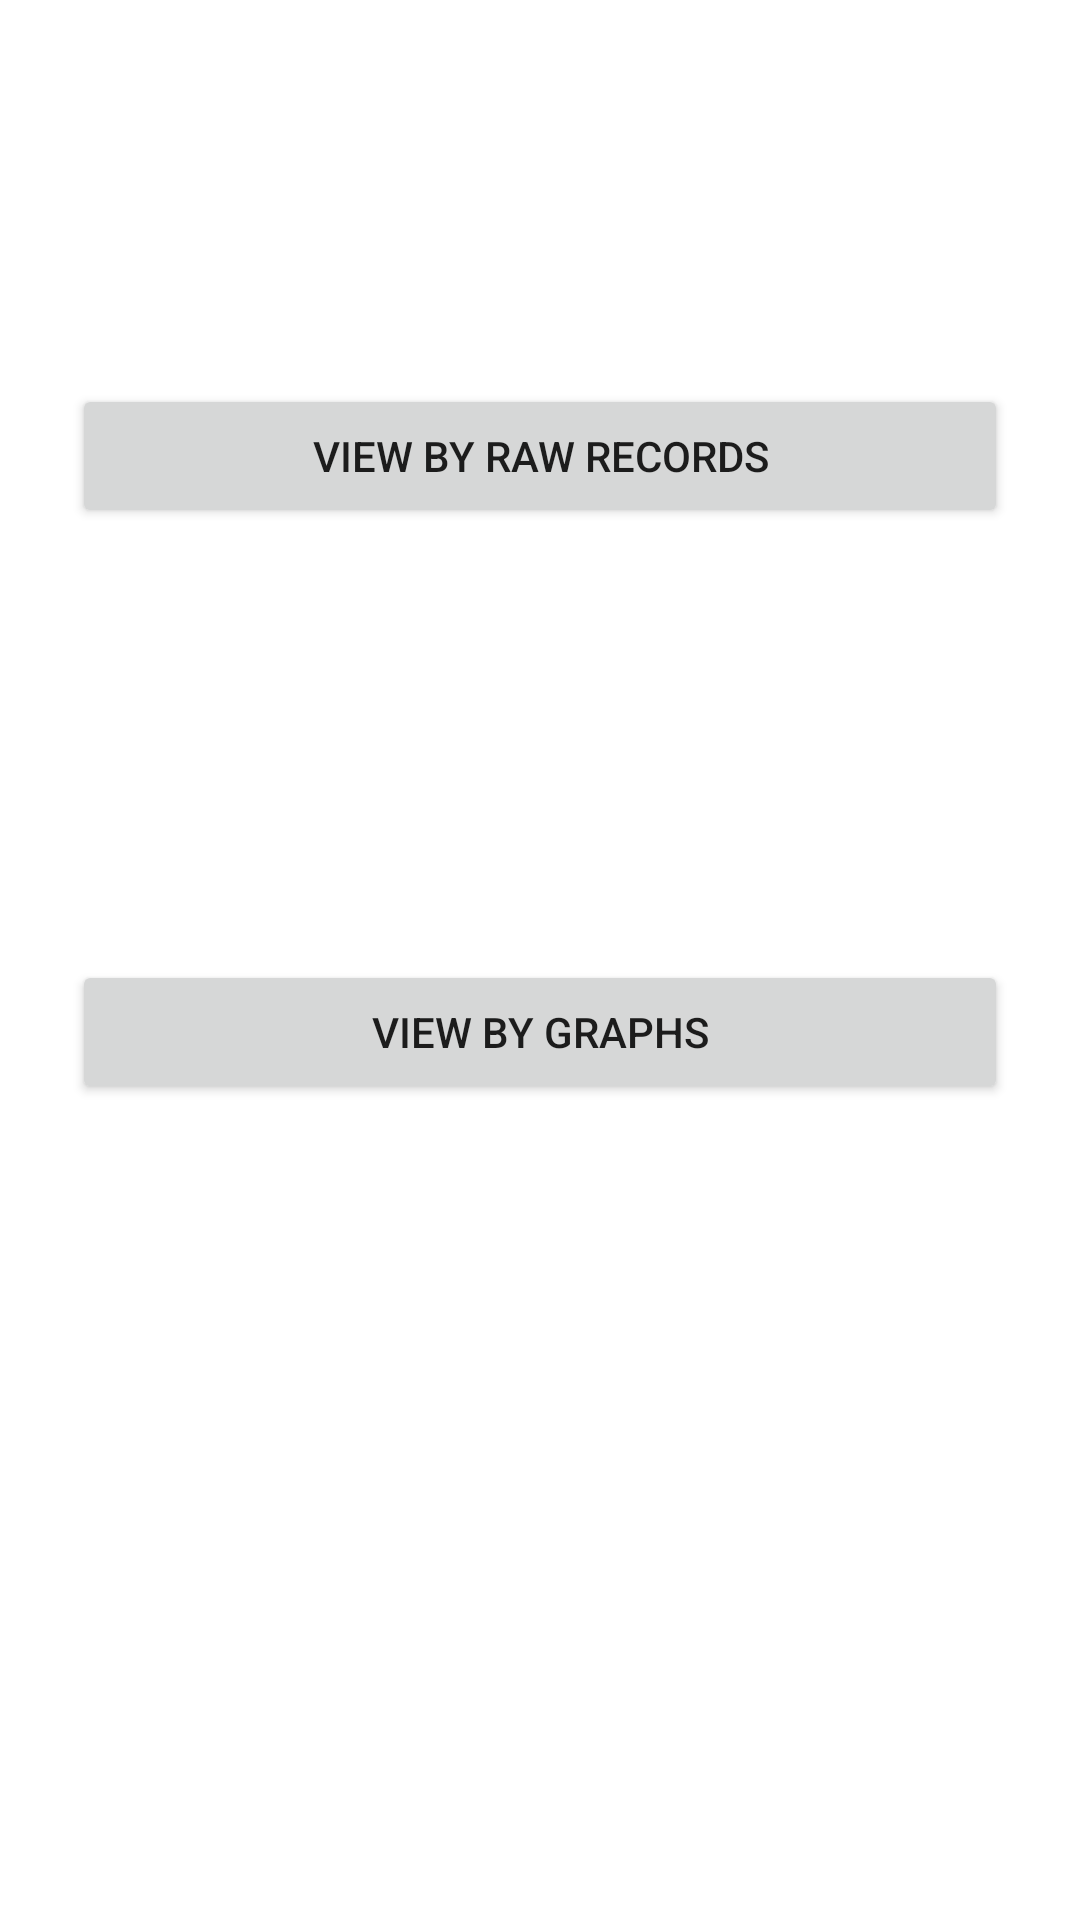

This screen was rendered from an Android layout file. Write that file and the resources it references.
<!-- AndroidManifest.xml: application theme Theme.Csci3310_FinacialLogger -->
<!-- res/layout/activity_overview.xml -->
<?xml version="1.0" encoding="utf-8"?>
<androidx.constraintlayout.widget.ConstraintLayout xmlns:android="http://schemas.android.com/apk/res/android"
    xmlns:app="http://schemas.android.com/apk/res-auto"
    xmlns:tools="http://schemas.android.com/tools"
    android:layout_width="match_parent"
    android:layout_height="match_parent"
    tools:context=".OverviewActivity">

    <Button
        android:id="@+id/view_by_records_button"
        android:layout_width="0dp"
        android:layout_height="wrap_content"
        android:layout_marginStart="24dp"
        android:layout_marginTop="128dp"
        android:layout_marginEnd="24dp"
        android:text="@string/view_by_raw_records"
        app:layout_constraintEnd_toEndOf="parent"
        app:layout_constraintStart_toStartOf="parent"
        app:layout_constraintTop_toTopOf="parent" />

    <Button
        android:id="@+id/view_by_graphs_button"
        android:layout_width="0dp"
        android:layout_height="wrap_content"
        android:layout_marginStart="24dp"
        android:layout_marginEnd="24dp"
        android:layout_marginBottom="128dp"
        android:text="@string/view_by_graphs"
        app:layout_constraintBottom_toBottomOf="parent"
        app:layout_constraintEnd_toEndOf="parent"
        app:layout_constraintStart_toStartOf="parent"
        app:layout_constraintTop_toBottomOf="@+id/view_by_records_button" />

</androidx.constraintlayout.widget.ConstraintLayout>
<!-- resources referenced by this layout -->
<resources>
  <string name="view_by_graphs">View By Graphs</string>
  <string name="view_by_raw_records">"View By Raw Records</string>
  <style name="Theme.Csci3310_FinacialLogger" parent="Theme.MaterialComponents.DayNight.DarkActionBar">
          
          <item name="colorPrimary">@color/purple_500</item>
          <item name="colorPrimaryVariant">@color/purple_700</item>
          <item name="colorOnPrimary">@color/white</item>
          
          <item name="colorSecondary">@color/teal_200</item>
          <item name="colorSecondaryVariant">@color/teal_700</item>
          <item name="colorOnSecondary">@color/black</item>
          
          <item name="android:statusBarColor" tools:targetApi="l">?attr/colorPrimaryVariant</item>
          
      </style>
  <!-- not gathered from this repository: default colours our renderer supplied (Android Studio template values) -->
  <color name="purple_500">#FF6200EE</color>
  <color name="purple_700">#FF3700B3</color>
  <color name="teal_200">#FF03DAC5</color>
  <color name="teal_700">#FF018786</color>
  <color name="black">#FF000000</color>
  <color name="white">#FFFFFFFF</color>
</resources>
